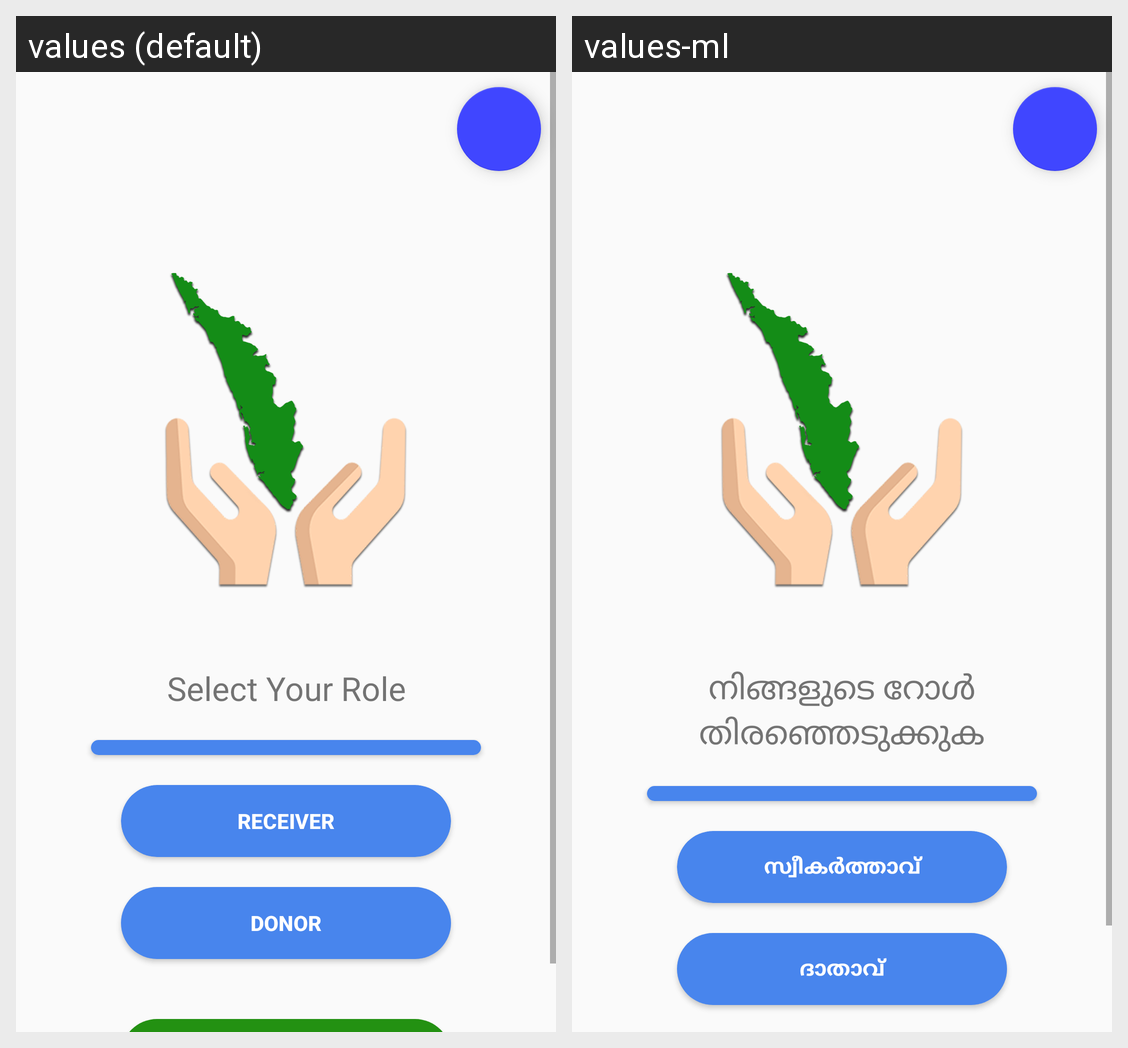

Translations of the strings shown on this Android screen, per locale in the grid:
Android screen res/layout/activity_main.xml rendered under 2 locales, left to right: values (default), values-ml. Device: Nexus 5 (rendered at 1080×1920; each locale shown at half size, 540×960, under a caption strip naming it); theme AppTheme.
Strings drawn on this screen, with the default value and each locale's value (text and hints the layout hard-codes, and strings that could not be matched under every locale, appear in the picture but are not listed):

select_your_role
  values: Select Your Role
  values-ml: നിങ്ങളുടെ റോൾ തിരഞ്ഞെടുക്കുക

receiver
  values: Receiver
  values-ml: സ്വീകർത്താവ്

donor
  values: Donor
  values-ml: ദാതാവ്
